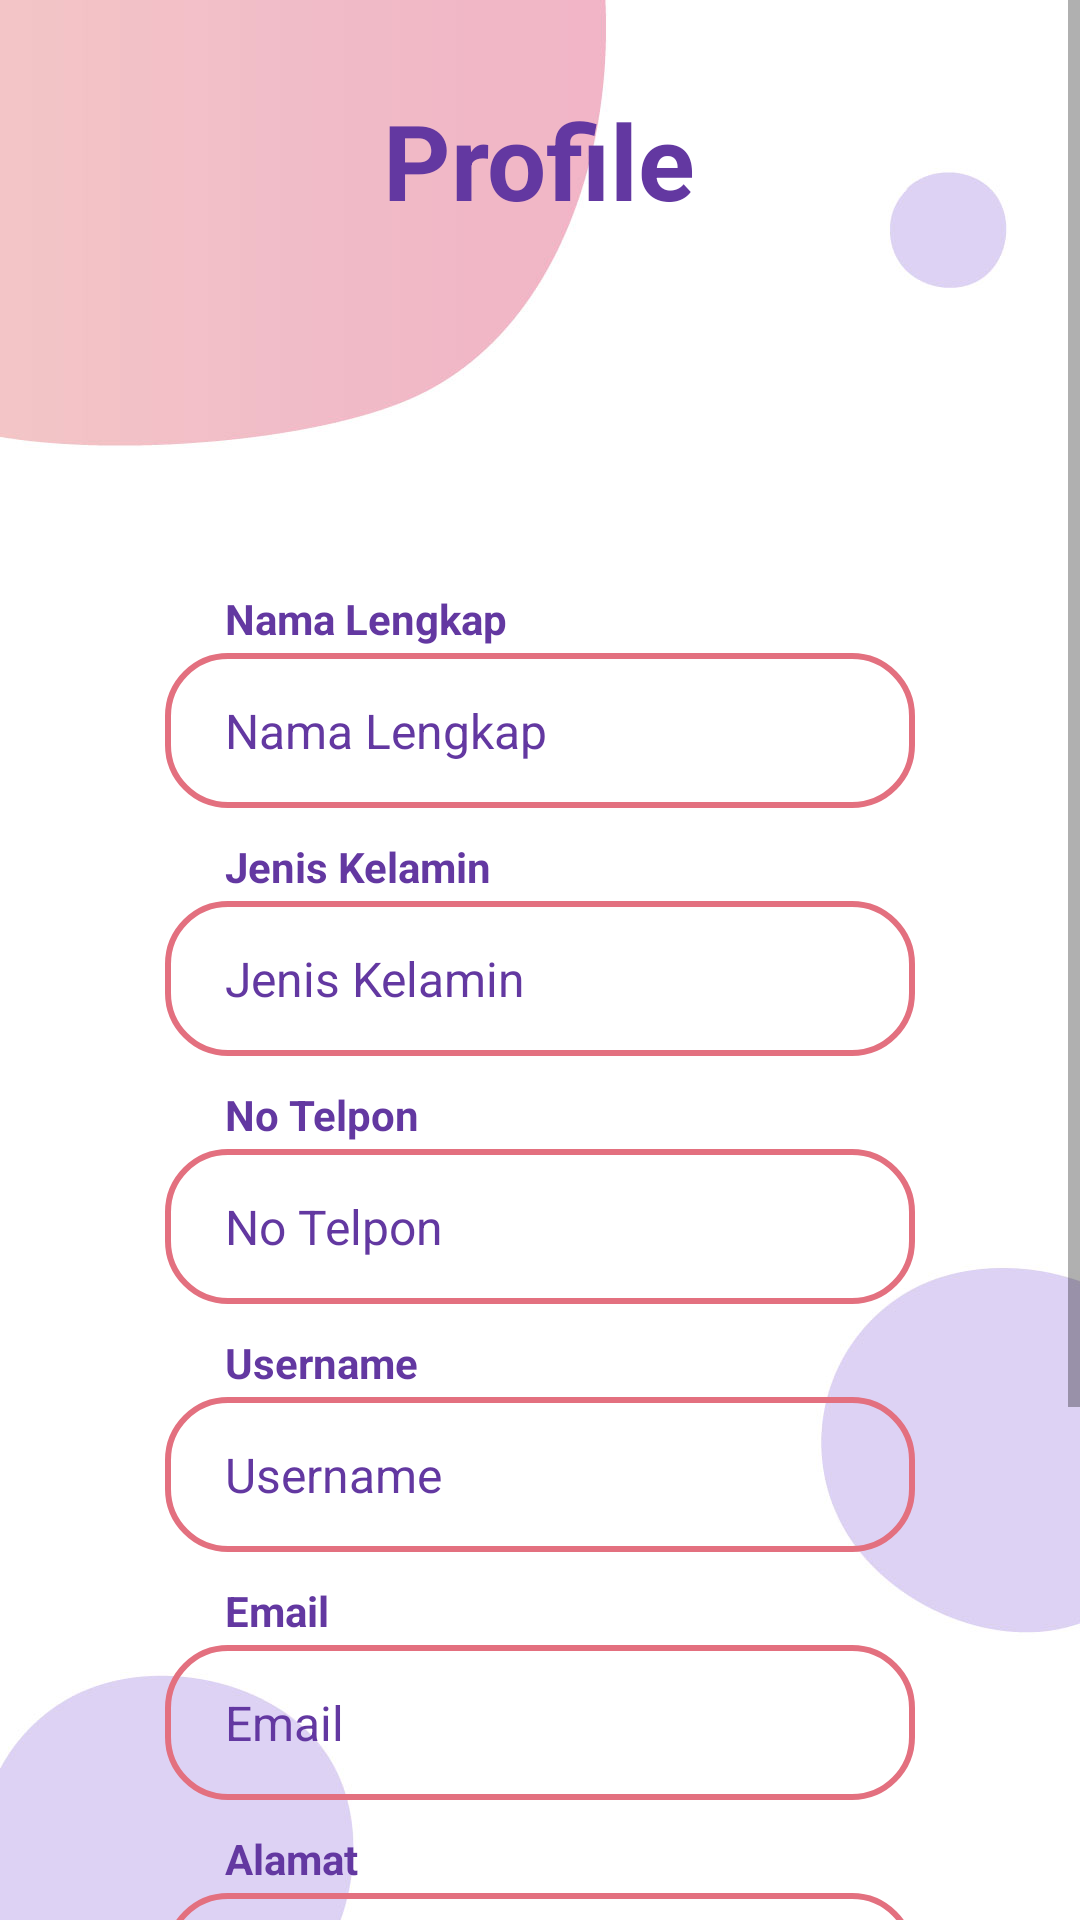

This screen was rendered from an Android layout file. Write that file and the resources it references.
<!-- AndroidManifest.xml: application theme Theme.BookSpace -->
<!-- res/layout/activity_profile.xml -->
<?xml version="1.0" encoding="utf-8"?>
<ScrollView xmlns:android="http://schemas.android.com/apk/res/android"
    xmlns:app="http://schemas.android.com/apk/res-auto"
    xmlns:tools="http://schemas.android.com/tools"
    android:layout_width="match_parent"
    android:layout_height="match_parent"
    android:background="@drawable/bg_nofill01"
    tools:context=".activity.home.ProfileActivity">

    <LinearLayout
        android:layout_width="match_parent"
        android:layout_height="match_parent"
        android:gravity="center"
        android:orientation="vertical"
        android:paddingVertical="30dp"
        android:paddingHorizontal="55dp">

        <TextView
            android:id="@+id/label_profile"
            android:layout_width="wrap_content"
            android:layout_height="wrap_content"
            android:textColor="@color/purple"
            android:textSize="35dp"
            android:textStyle="bold"
            android:layout_marginBottom="10dp"
            android:text="Profile" />

        <ImageView
            android:id="@+id/icon_profile"
            android:layout_width="wrap_content"
            android:layout_height="100dp"
            android:layout_marginBottom="10dp"
            app:srcCompat="@drawable/info" />

        <LinearLayout
            android:layout_width="match_parent"
            android:layout_height="wrap_content"
            android:gravity="center"
            android:orientation="vertical">

            <TextView
                android:id="@+id/label_nama"
                android:layout_width="match_parent"
                android:layout_height="wrap_content"
                android:textColor="@color/purple"
                android:paddingHorizontal="20dp"
                android:textStyle="bold"
                android:layout_marginBottom="2dp"
                android:text="Nama Lengkap" />

            <TextView
                android:id="@+id/profile_nama"
                android:layout_width="match_parent"
                android:layout_height="wrap_content"
                android:layout_marginBottom="10dp"
                android:background="@drawable/form_pink"
                android:text="Nama Lengkap"
                android:minHeight="48dp"
                android:paddingHorizontal="20dp"
                android:paddingVertical="15dp"
                android:textColor="@color/purple"
                android:textSize="16dp" />

            <TextView
                android:id="@+id/label_jk"
                android:layout_width="match_parent"
                android:layout_height="wrap_content"
                android:textColor="@color/purple"
                android:paddingHorizontal="20dp"
                android:textStyle="bold"
                android:layout_marginBottom="2dp"
                android:text="Jenis Kelamin" />

            <TextView
                android:id="@+id/profile_jk"
                android:layout_width="match_parent"
                android:layout_height="wrap_content"
                android:layout_marginBottom="10dp"
                android:background="@drawable/form_pink"
                android:minHeight="48dp"
                android:paddingHorizontal="20dp"
                android:paddingVertical="15dp"
                android:text="Jenis Kelamin"
                android:textColor="@color/purple"
                android:textSize="16dp" />

            <TextView
                android:id="@+id/label_noTelp"
                android:layout_width="match_parent"
                android:layout_height="wrap_content"
                android:layout_marginBottom="2dp"
                android:paddingHorizontal="20dp"
                android:text="No Telpon"
                android:textColor="@color/purple"
                android:textStyle="bold" />

            <TextView
                android:id="@+id/profile_noTelp"
                android:layout_width="match_parent"
                android:layout_height="wrap_content"
                android:layout_marginBottom="10dp"
                android:background="@drawable/form_pink"
                android:minHeight="48dp"
                android:paddingHorizontal="20dp"
                android:paddingVertical="15dp"
                android:text="No Telpon"
                android:textColor="@color/purple"
                android:textSize="16dp" />

            <TextView
                android:id="@+id/label_username"
                android:layout_width="match_parent"
                android:layout_height="wrap_content"
                android:textColor="@color/purple"
                android:paddingHorizontal="20dp"
                android:textStyle="bold"
                android:layout_marginBottom="2dp"
                android:text="Username" />

            <TextView
                android:id="@+id/profile_username"
                android:layout_width="match_parent"
                android:layout_height="wrap_content"
                android:layout_marginBottom="10dp"
                android:background="@drawable/form_pink"
                android:maxLength="10"
                android:minHeight="48dp"
                android:paddingHorizontal="20dp"
                android:paddingVertical="15dp"
                android:text="Username"
                android:textColor="@color/purple"
                android:textSize="16dp" />

            <TextView
                android:id="@+id/label_email"
                android:layout_width="match_parent"
                android:layout_height="wrap_content"
                android:textColor="@color/purple"
                android:paddingHorizontal="20dp"
                android:textStyle="bold"
                android:layout_marginBottom="2dp"
                android:text="Email" />

            <TextView
                android:id="@+id/profile_email"
                android:layout_width="match_parent"
                android:layout_height="wrap_content"
                android:layout_marginBottom="10dp"
                android:background="@drawable/form_pink"
                android:minHeight="48dp"
                android:paddingHorizontal="20dp"
                android:paddingVertical="15dp"
                android:text="Email"
                android:textColor="@color/purple"
                android:textSize="16dp" />

            <TextView
                android:id="@+id/label_alamat"
                android:layout_width="match_parent"
                android:layout_height="wrap_content"
                android:textColor="@color/purple"
                android:paddingHorizontal="20dp"
                android:textStyle="bold"
                android:layout_marginBottom="2dp"
                android:text="Alamat" />

            <TextView
                android:id="@+id/profile_alamat"
                android:layout_width="match_parent"
                android:layout_height="wrap_content"
                android:layout_marginBottom="10dp"
                android:background="@drawable/form_pink"
                android:text="Alamat"
                android:minHeight="48dp"
                android:paddingHorizontal="20dp"
                android:paddingVertical="15dp"
                android:textColor="@color/purple"
                android:textSize="16dp" />

            <TextView
                android:id="@+id/label_minatbaca"
                android:layout_width="match_parent"
                android:layout_height="wrap_content"
                android:textColor="@color/purple"
                android:paddingHorizontal="20dp"
                android:textStyle="bold"
                android:layout_marginBottom="2dp"
                android:text="Minat Membaca" />

            <TextView
                android:id="@+id/profile_minatbaca"
                android:layout_width="match_parent"
                android:layout_height="wrap_content"
                android:layout_marginBottom="20dp"
                android:background="@drawable/form_pink"
                android:text="Minat Membaca"
                android:minHeight="48dp"
                android:paddingHorizontal="15dp"
                android:paddingVertical="15dp"
                android:textColor="@color/purple"
                android:textSize="16dp" />

            <Button
                android:id="@+id/btn_hapus_profile"
                android:layout_width="wrap_content"
                android:layout_height="wrap_content"
                android:layout_marginBottom="10dp"
                android:background="@drawable/button_purple"
                android:paddingHorizontal="45dp"
                android:text="Hapus Akun"
                android:textColor="@color/white"
                app:backgroundTint="@null" />

        </LinearLayout>

    </LinearLayout>

</ScrollView>
<!-- resources referenced by this layout -->
<resources>
  <color name="purple">#6338a1</color>
  <color name="white">#FFFFFF</color>
  <!-- drawable bg_nofill01: jpg bitmap (drawable, 45609 bytes) -->
  <!-- drawable form_pink (drawable) -->
  <?xml version="1.0" encoding="utf-8"?>
  <shape xmlns:android="http://schemas.android.com/apk/res/android">
      <corners android:radius="20dp"/>
      <stroke android:width="2dp"
          android:color="@color/pink"/>
  </shape>
  <style name="Theme.BookSpace" parent="Theme.MaterialComponents.DayNight.NoActionBar">
          
          <item name="colorPrimary">@color/purple_500</item>
          <item name="colorPrimaryVariant">@color/purple_700</item>
          <item name="colorOnPrimary">@color/white</item>
          
          <item name="colorSecondary">@color/teal_200</item>
          <item name="colorSecondaryVariant">@color/teal_700</item>
          <item name="colorOnSecondary">@color/black</item>
          
          <item name="android:statusBarColor" tools:targetApi="l">?attr/colorPrimaryVariant</item>
          
      </style>
  <color name="pink">#e3707f</color>
  <color name="purple_500">#FF6200EE</color>
  <color name="purple_700">#FF3700B3</color>
  <color name="teal_200">#FF03DAC5</color>
  <color name="teal_700">#FF018786</color>
  <color name="black">#FF000000</color>
</resources>
